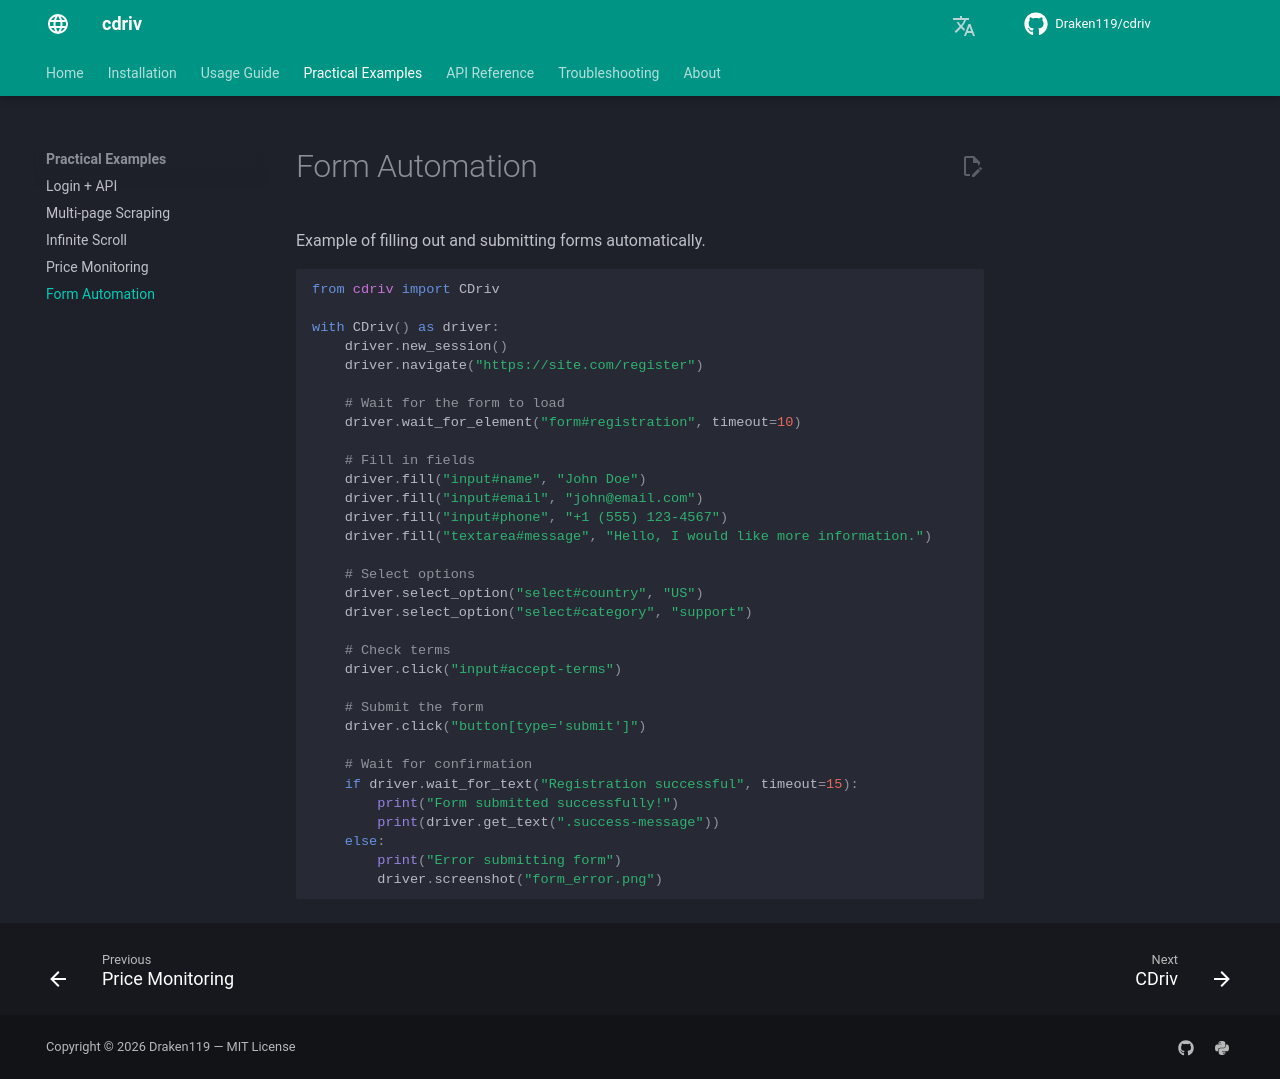

repository: Draken119/cdriv · page: examples/form/index.html · generator: mkdocs

# Form Automation

Example of filling out and submitting forms automatically.

```python
from cdriv import CDriv

with CDriv() as driver:
    driver.new_session()
    driver.navigate("https://site.com/register")

    # Wait for the form to load
    driver.wait_for_element("form#registration", timeout=10)

    # Fill in fields
    driver.fill("input#name", "John Doe")
    driver.fill("input#email", "john@email.com")
    driver.fill("input#phone", "+1 (555) 123-4567")
    driver.fill("textarea#message", "Hello, I would like more information.")

    # Select options
    driver.select_option("select#country", "US")
    driver.select_option("select#category", "support")

    # Check terms
    driver.click("input#accept-terms")

    # Submit the form
    driver.click("button[type='submit']")

    # Wait for confirmation
    if driver.wait_for_text("Registration successful", timeout=15):
        print("Form submitted successfully!")
        print(driver.get_text(".success-message"))
    else:
        print("Error submitting form")
        driver.screenshot("form_error.png")
```
